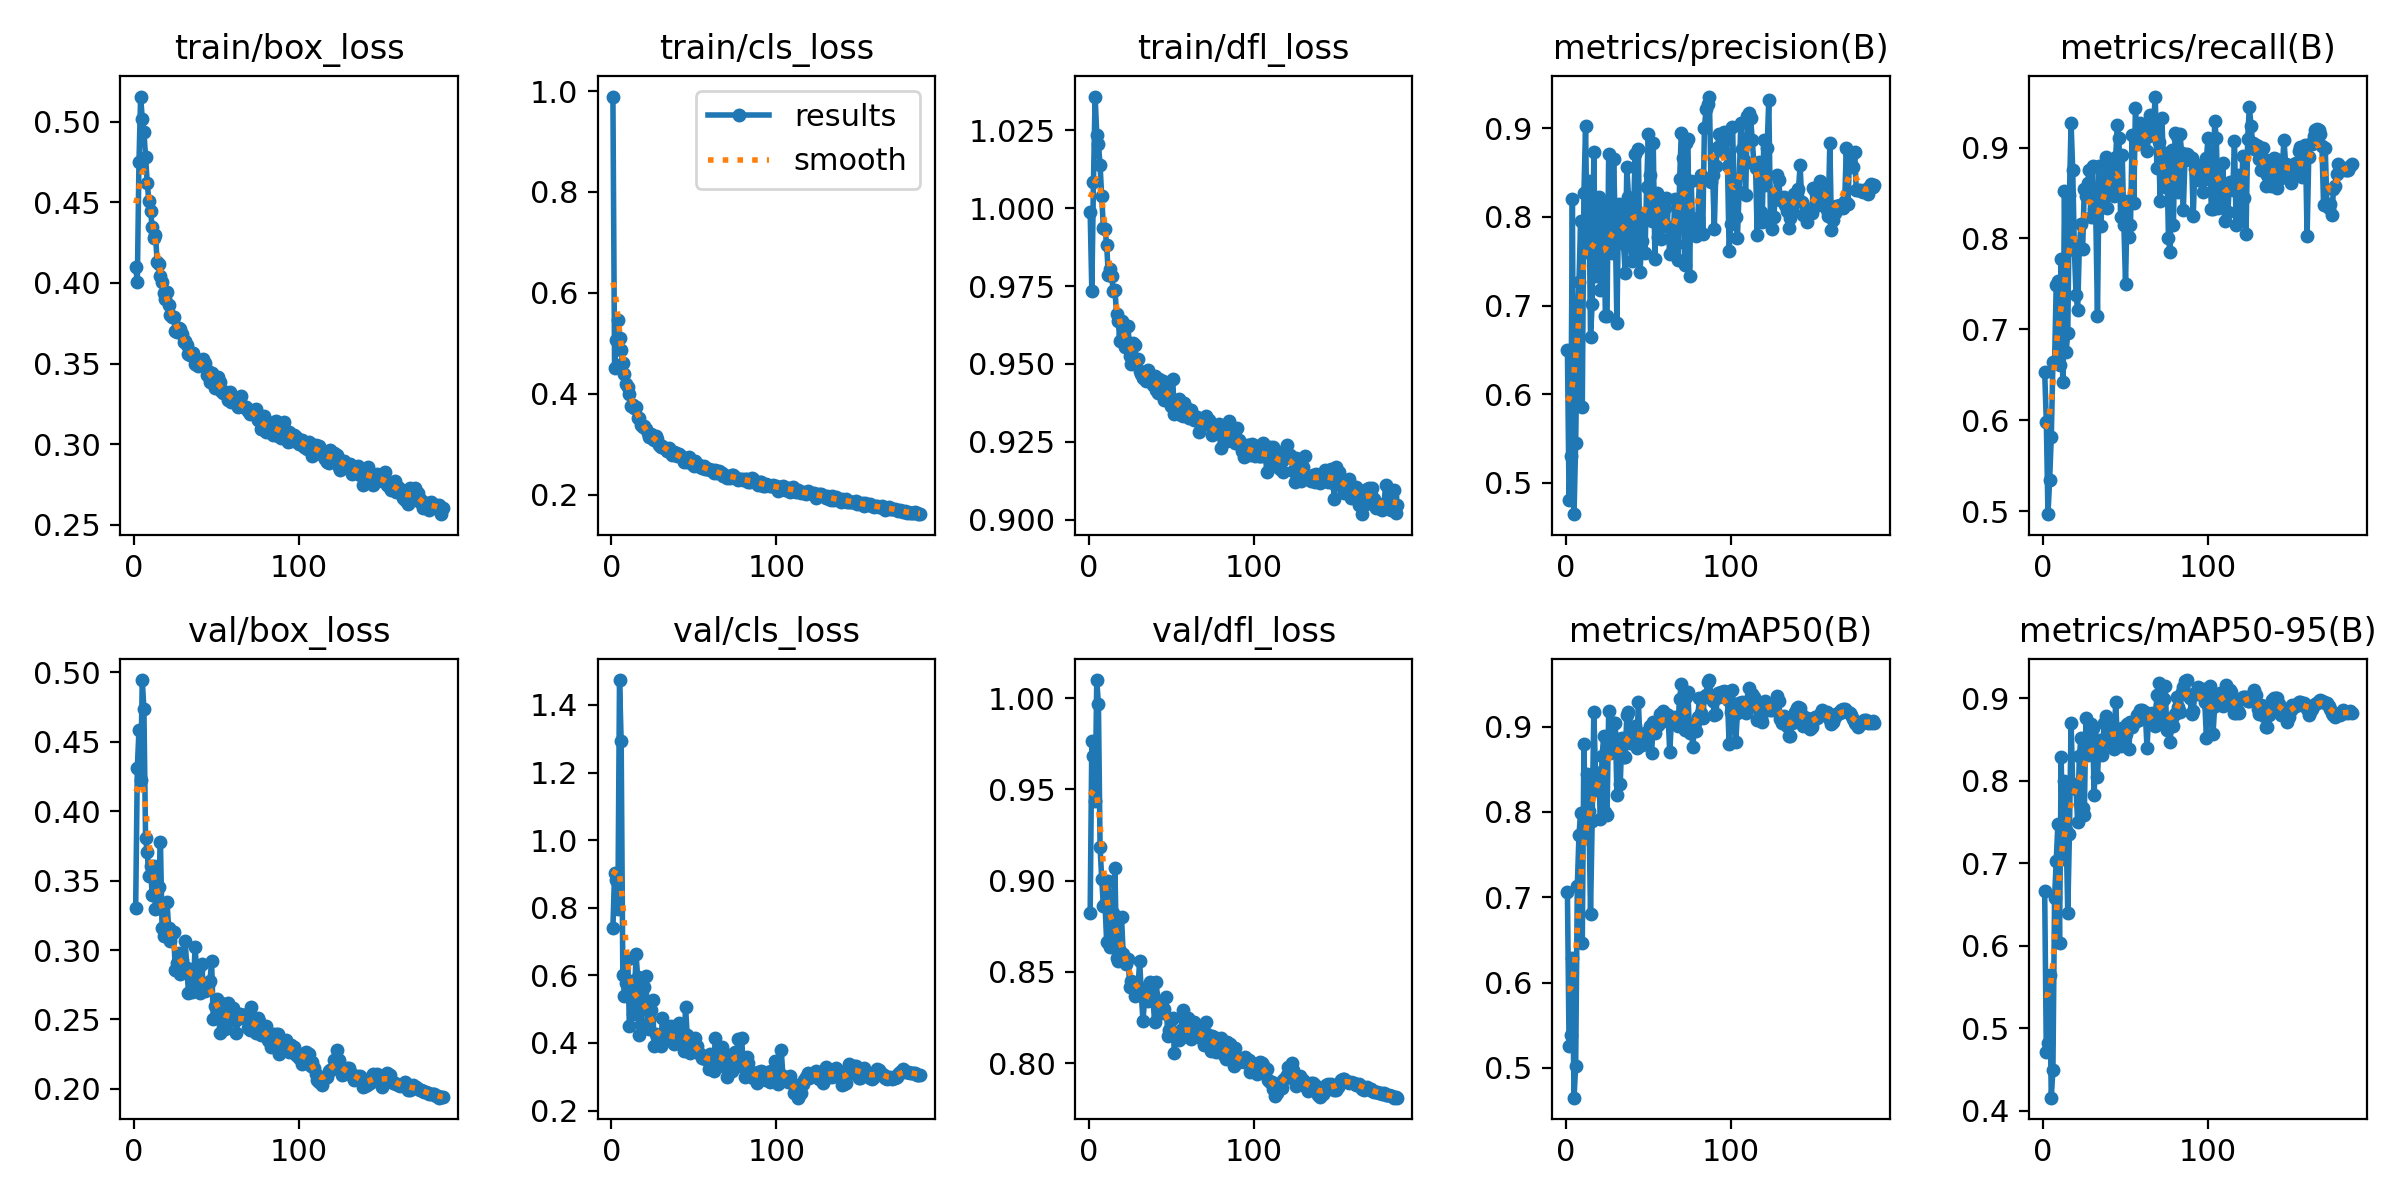

Source data for this figure (header and first rows):
epoch, time, train/box_loss, train/cls_loss, train/dfl_loss, metrics/precision(B), metrics/recall(B), metrics/mAP50(B), metrics/mAP50-95(B), val/box_loss, val/cls_loss, val/dfl_loss, lr/pg0, lr/pg1, lr/pg2
1, 22.31, 0.4099, 0.9891, 0.9989, 0.6502, 0.6534, 0.7058, 0.6663, 0.3303, 0.7412, 0.8821, 0.00332, 0.00332, 0.00332
2, 41.52, 0.4005, 0.4518, 0.9733, 0.4806, 0.5984, 0.5259, 0.4713, 0.4312, 0.9041, 0.9767, 0.00662, 0.00662, 0.00662
3, 60.46, 0.4752, 0.5069, 1.008, 0.5308, 0.4965, 0.5382, 0.4824, 0.4586, 0.8821, 0.9684, 0.009888, 0.009888, 0.009888
4, 79.27, 0.5157, 0.5464, 1.036, 0.8206, 0.5338, 0.6284, 0.5648, 0.4226, 0.7959, 0.9434, 0.009851, 0.009851, 0.009851
5, 97.91, 0.5019, 0.5106, 1.024, 0.4646, 0.5813, 0.4652, 0.4159, 0.4945, 1.474, 1.01, 0.009802, 0.009802, 0.009802
6, 116.8, 0.4939, 0.486, 1.021, 0.5453, 0.6643, 0.5023, 0.4499, 0.4733, 1.292, 0.9966, 0.009753, 0.009753, 0.009753
7, 135.4, 0.4779, 0.4609, 1.014, 0.6745, 0.6629, 0.7133, 0.6583, 0.3805, 0.5999, 0.9185, 0.009703, 0.009703, 0.009703
8, 154, 0.4623, 0.4393, 1.004, 0.7266, 0.7491, 0.7734, 0.7026, 0.3704, 0.5394, 0.9008, 0.009654, 0.009654, 0.009654
9, 172.8, 0.4506, 0.42, 0.9937, 0.7953, 0.7529, 0.7984, 0.7473, 0.353, 0.5785, 0.8862, 0.009604, 0.009604, 0.009604
10, 191.9, 0.4446, 0.4126, 0.9933, 0.585, 0.6605, 0.6468, 0.6037, 0.3603, 0.6489, 0.8871, 0.009555, 0.009555, 0.009555
11, 210.7, 0.4349, 0.3995, 0.9881, 0.8266, 0.7775, 0.8797, 0.8288, 0.3397, 0.4495, 0.8661, 0.009505, 0.009505, 0.009505
12, 229.3, 0.4279, 0.376, 0.9787, 0.9023, 0.6415, 0.77, 0.7048, 0.3608, 0.5833, 0.8996, 0.009456, 0.009456, 0.009456
13, 248.1, 0.4299, 0.3775, 0.9805, 0.7603, 0.852, 0.8443, 0.7998, 0.3295, 0.4854, 0.8639, 0.009406, 0.009406, 0.009406
14, 267, 0.4131, 0.3719, 0.9782, 0.8409, 0.6755, 0.8015, 0.74, 0.3305, 0.5232, 0.8713, 0.009357, 0.009357, 0.009357
15, 285.6, 0.4117, 0.3731, 0.9733, 0.6642, 0.6954, 0.6805, 0.6394, 0.3456, 0.6626, 0.8822, 0.009307, 0.009307, 0.009307
16, 304.2, 0.4042, 0.3521, 0.9736, 0.7021, 0.848, 0.79, 0.7358, 0.3779, 0.5947, 0.9067, 0.009258, 0.009258, 0.009258
17, 322.9, 0.4005, 0.3511, 0.9661, 0.8729, 0.927, 0.9174, 0.87, 0.3156, 0.4242, 0.8577, 0.009208, 0.009208, 0.009208
18, 341.8, 0.3938, 0.3384, 0.9639, 0.733, 0.8748, 0.847, 0.7955, 0.31, 0.4562, 0.8558, 0.009158, 0.009158, 0.009158
19, 360.6, 0.3901, 0.3344, 0.9573, 0.7506, 0.7872, 0.8263, 0.7916, 0.3105, 0.5142, 0.8613, 0.009109, 0.009109, 0.009109
20, 379.4, 0.3943, 0.3355, 0.9638, 0.8227, 0.7378, 0.8384, 0.7896, 0.3344, 0.5641, 0.8799, 0.009059, 0.009059, 0.009059
21, 398.1, 0.3861, 0.3293, 0.9595, 0.7171, 0.7216, 0.7919, 0.7495, 0.3156, 0.599, 0.8598, 0.00901, 0.00901, 0.00901
22, 416.8, 0.3803, 0.3211, 0.9554, 0.7575, 0.7901, 0.865, 0.8296, 0.3063, 0.4507, 0.8574, 0.00896, 0.00896, 0.00896
23, 435.4, 0.3788, 0.3141, 0.9572, 0.8138, 0.8161, 0.8891, 0.8522, 0.3113, 0.4421, 0.8544, 0.008911, 0.008911, 0.008911
24, 454.2, 0.3789, 0.3207, 0.9621, 0.6881, 0.788, 0.8005, 0.7674, 0.3128, 0.4978, 0.8569, 0.008861, 0.008861, 0.008861
25, 473, 0.3705, 0.3101, 0.9524, 0.6885, 0.8543, 0.7961, 0.7584, 0.2858, 0.5266, 0.8416, 0.008812, 0.008812, 0.008812
26, 492, 0.3695, 0.3085, 0.95, 0.871, 0.8471, 0.9179, 0.8758, 0.2907, 0.3898, 0.8449, 0.008762, 0.008762, 0.008762
27, 510.8, 0.3723, 0.3161, 0.9566, 0.773, 0.8608, 0.8696, 0.8307, 0.298, 0.4256, 0.8444, 0.008713, 0.008713, 0.008713
28, 529.8, 0.3715, 0.3097, 0.956, 0.7594, 0.875, 0.8888, 0.8523, 0.2828, 0.4185, 0.8368, 0.008663, 0.008663, 0.008663
29, 548.5, 0.3685, 0.2981, 0.951, 0.8659, 0.8238, 0.9047, 0.8691, 0.2925, 0.3979, 0.8423, 0.008614, 0.008614, 0.008614
30, 567.2, 0.3634, 0.2947, 0.9516, 0.788, 0.88, 0.9043, 0.864, 0.2865, 0.3914, 0.8422, 0.008564, 0.008564, 0.008564
31, 586.1, 0.3641, 0.2955, 0.9476, 0.6802, 0.8323, 0.8201, 0.7834, 0.3065, 0.475, 0.8559, 0.008515, 0.008515, 0.008515
32, 604.9, 0.3615, 0.2925, 0.9469, 0.8147, 0.8219, 0.8861, 0.8493, 0.2871, 0.4137, 0.8377, 0.008466, 0.008466, 0.008466
33, 623.7, 0.356, 0.2907, 0.9455, 0.8135, 0.7143, 0.833, 0.8041, 0.2692, 0.4325, 0.823, 0.008416, 0.008416, 0.008416
34, 642.5, 0.3554, 0.2858, 0.947, 0.789, 0.8793, 0.8871, 0.8497, 0.2849, 0.4114, 0.8353, 0.008367, 0.008367, 0.008367
35, 661.3, 0.3564, 0.2913, 0.9446, 0.7699, 0.8137, 0.8647, 0.8353, 0.2697, 0.4251, 0.8399, 0.008317, 0.008317, 0.008317
36, 680.1, 0.3566, 0.2834, 0.9479, 0.7368, 0.8471, 0.8639, 0.8317, 0.2748, 0.4511, 0.8341, 0.008268, 0.008268, 0.008268
37, 698.8, 0.3498, 0.2782, 0.9455, 0.8568, 0.8513, 0.9138, 0.8698, 0.3022, 0.4052, 0.8443, 0.008218, 0.008218, 0.008218
38, 717.5, 0.3521, 0.2841, 0.9462, 0.8228, 0.8896, 0.9167, 0.8789, 0.2836, 0.3968, 0.8352, 0.008169, 0.008169, 0.008169
39, 736.4, 0.3487, 0.2826, 0.9432, 0.7746, 0.8337, 0.8813, 0.8478, 0.2856, 0.4054, 0.8373, 0.008119, 0.008119, 0.008119
40, 755.3, 0.3502, 0.2754, 0.9463, 0.7501, 0.8829, 0.8804, 0.8486, 0.269, 0.4153, 0.8224, 0.00807, 0.00807, 0.00807
41, 774.1, 0.3509, 0.2806, 0.9416, 0.795, 0.8675, 0.8842, 0.8459, 0.2898, 0.4578, 0.8446, 0.00802, 0.00802, 0.00802
42, 793, 0.3526, 0.2762, 0.9408, 0.8713, 0.8521, 0.901, 0.8663, 0.2731, 0.4025, 0.8334, 0.007971, 0.007971, 0.007971
43, 811.8, 0.3502, 0.2751, 0.9452, 0.7613, 0.8466, 0.8754, 0.8381, 0.2707, 0.4123, 0.8283, 0.007921, 0.007921, 0.007921
44, 830.8, 0.3431, 0.2651, 0.9425, 0.8769, 0.8892, 0.9287, 0.8951, 0.273, 0.3766, 0.8318, 0.007872, 0.007872, 0.007872
45, 849.7, 0.3453, 0.2691, 0.9445, 0.7385, 0.9246, 0.8801, 0.8527, 0.2746, 0.5058, 0.8276, 0.007822, 0.007822, 0.007822
46, 868.4, 0.3386, 0.2638, 0.9383, 0.7728, 0.9109, 0.8785, 0.8456, 0.2777, 0.4244, 0.8295, 0.007772, 0.007772, 0.007772
47, 887.1, 0.3444, 0.2742, 0.9395, 0.7991, 0.8233, 0.8817, 0.8421, 0.2919, 0.3896, 0.8365, 0.007723, 0.007723, 0.007723
48, 905.8, 0.3421, 0.267, 0.942, 0.7599, 0.892, 0.8924, 0.8643, 0.2502, 0.3692, 0.8147, 0.007673, 0.007673, 0.007673
49, 924.6, 0.3348, 0.2603, 0.9401, 0.8344, 0.8144, 0.8849, 0.8539, 0.2597, 0.4052, 0.8183, 0.007624, 0.007624, 0.007624
50, 943.4, 0.3372, 0.2568, 0.9364, 0.8931, 0.7498, 0.8902, 0.8565, 0.2646, 0.3928, 0.8235, 0.007574, 0.007574, 0.007574
51, 962.2, 0.3415, 0.2661, 0.945, 0.8472, 0.8407, 0.9006, 0.8689, 0.26, 0.4143, 0.8249, 0.007525, 0.007525, 0.007525
52, 980.9, 0.3386, 0.2609, 0.934, 0.7959, 0.8017, 0.8687, 0.8389, 0.2403, 0.3914, 0.8057, 0.007476, 0.007476, 0.007476
53, 999.6, 0.3329, 0.2587, 0.9373, 0.8841, 0.8147, 0.9052, 0.8711, 0.2618, 0.3706, 0.8156, 0.007426, 0.007426, 0.007426
54, 1018, 0.332, 0.2546, 0.938, 0.7521, 0.9134, 0.8921, 0.8648, 0.2539, 0.3664, 0.8147, 0.007377, 0.007377, 0.007377
55, 1037, 0.3318, 0.253, 0.9386, 0.8267, 0.8388, 0.9049, 0.8716, 0.2434, 0.3544, 0.8124, 0.007327, 0.007327, 0.007327
56, 1056, 0.3323, 0.2564, 0.9337, 0.7779, 0.9439, 0.9022, 0.8719, 0.2515, 0.3594, 0.818, 0.007278, 0.007278, 0.007278
57, 1075, 0.3275, 0.2512, 0.9334, 0.8186, 0.9037, 0.9146, 0.88, 0.2621, 0.3517, 0.8289, 0.007228, 0.007228, 0.007228
58, 1093, 0.3326, 0.2499, 0.9375, 0.7752, 0.9117, 0.9058, 0.8742, 0.2506, 0.3612, 0.8148, 0.007178, 0.007178, 0.007178
59, 1112, 0.3259, 0.2505, 0.9341, 0.8037, 0.9272, 0.9184, 0.8859, 0.2503, 0.3237, 0.8147, 0.007129, 0.007129, 0.007129
60, 1131, 0.3292, 0.2484, 0.9354, 0.8097, 0.9058, 0.9132, 0.8858, 0.2583, 0.3675, 0.8247, 0.007079, 0.007079, 0.007079
... 127 more rows
